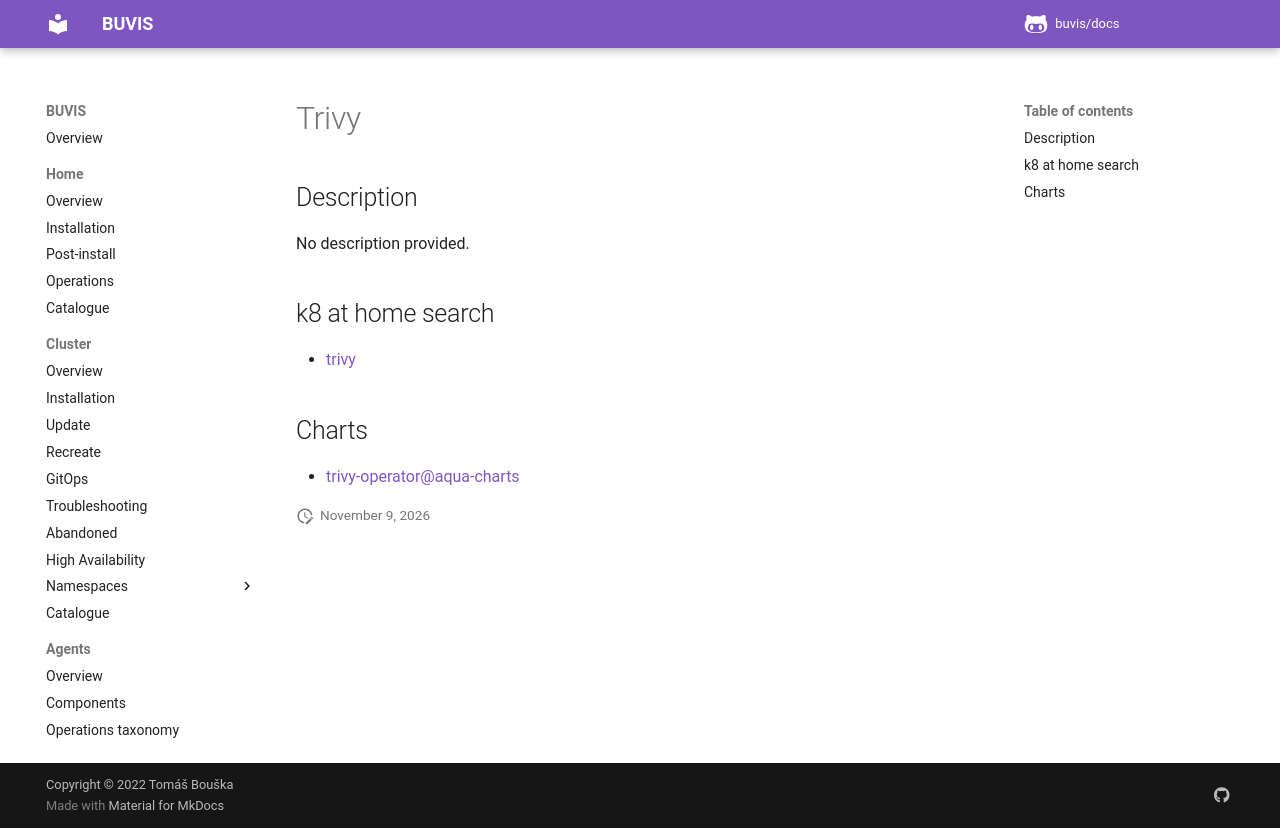

repository: buvis/docs · page: cluster/catalogue/trivy/index.html · generator: mkdocs

# Trivy

## Description

No description provided.

## k8 at home search

- [trivy](https://nanne.dev/k8s-at-home-search/#/trivy)

## Charts

- [trivy-operator@aqua-charts](https://aquasecurity.github.io/helm-charts/)
